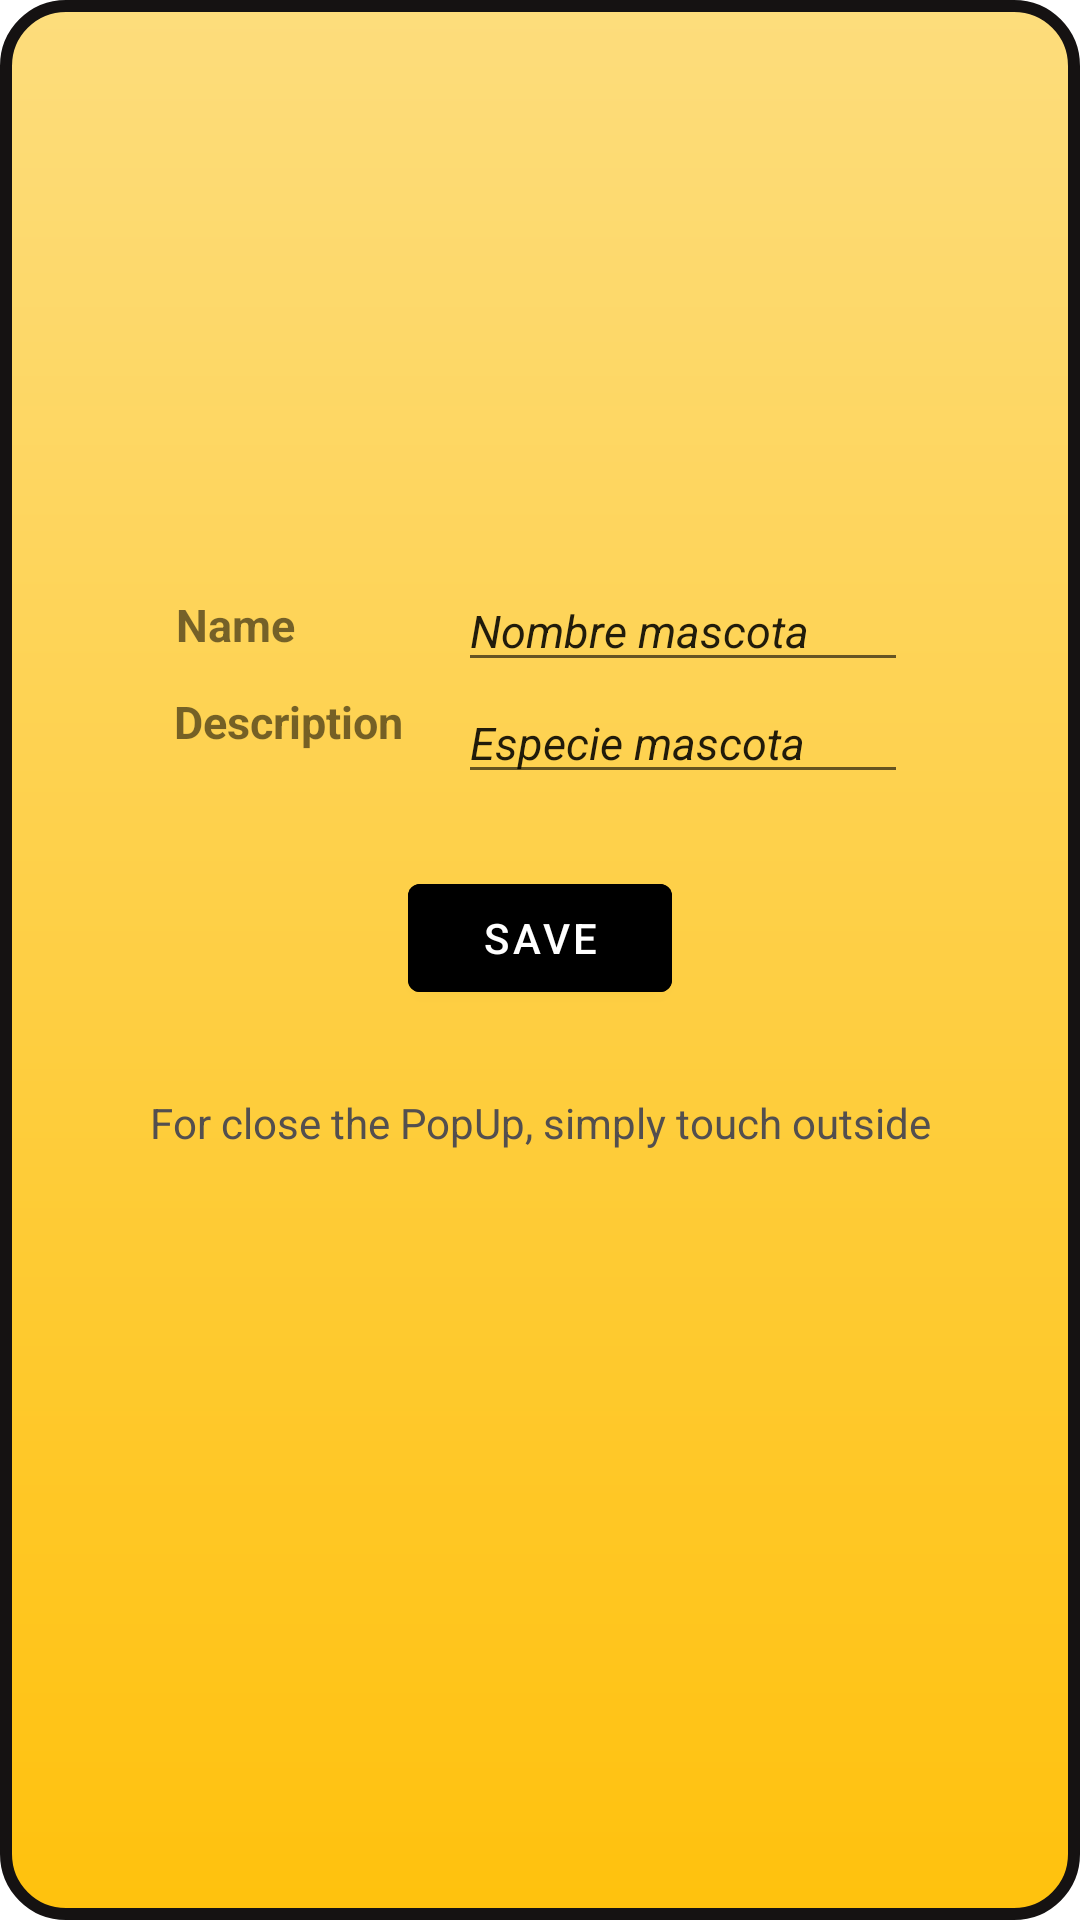

Produce the Android XML layout that renders to this screen, including the resource entries it uses.
<!-- AndroidManifest.xml: application theme AppTheme -->
<!-- res/layout/activity_pop_serv.xml -->
<?xml version="1.0" encoding="utf-8"?>
<androidx.constraintlayout.widget.ConstraintLayout
    xmlns:android="http://schemas.android.com/apk/res/android"
    xmlns:app="http://schemas.android.com/apk/res-auto"
    xmlns:tools="http://schemas.android.com/tools"
    android:layout_width="match_parent"
    android:layout_height="match_parent"
    android:background="@drawable/pop_pet"
    android:scrollbars="vertical"
    tools:context="com.maipetsfct.popups.PopPet">

    <ImageView
        android:id="@+id/imgService"
        android:layout_width="150dp"
        android:layout_height="150dp"
        android:layout_marginTop="24dp"
        app:layout_constraintEnd_toEndOf="parent"
        app:layout_constraintHorizontal_bias="0.509"
        app:layout_constraintStart_toStartOf="parent"
        app:layout_constraintTop_toTopOf="parent"
        app:srcCompat="@drawable/servs"/>

    <EditText
        android:id="@+id/name2Serv"
        android:layout_width="150dp"
        android:layout_height="wrap_content"
        android:layout_alignParentTop="true"
        android:layout_alignParentEnd="true"
        android:layout_marginTop="164dp"
        android:gravity="left"
        android:text="Nombre mascota"
        android:textSize="15dp"
        android:textStyle="italic"
        app:layout_constraintEnd_toEndOf="parent"
        app:layout_constraintHorizontal_bias="0.731"
        app:layout_constraintStart_toStartOf="parent"
        app:layout_constraintTop_toTopOf="@+id/imgService" />

    <EditText
        android:id="@+id/desc2Serv"
        android:layout_width="150dp"
        android:layout_height="wrap_content"
        android:layout_alignParentTop="true"
        android:layout_alignParentEnd="true"
        android:gravity="left"
        android:text="Especie mascota"
        android:textSize="15dp"
        android:textStyle="italic"
        app:layout_constraintEnd_toEndOf="parent"
        app:layout_constraintHorizontal_bias="0.731"
        app:layout_constraintStart_toStartOf="parent"
        app:layout_constraintTop_toBottomOf="@+id/name2Serv" />

    <TextView
        android:id="@+id/descServ"
        android:layout_width="wrap_content"
        android:layout_height="wrap_content"
        android:layout_marginTop="12dp"
        android:gravity="left"
        android:text="@string/descr"
        android:textSize="15dp"
        android:textStyle="bold"
        app:layout_constraintEnd_toEndOf="parent"
        app:layout_constraintHorizontal_bias="0.2"
        app:layout_constraintStart_toStartOf="parent"
        app:layout_constraintTop_toBottomOf="@+id/nameServ" />

    <TextView
        android:id="@+id/nameServ"
        android:layout_width="80dp"
        android:layout_height="wrap_content"
        android:layout_marginTop="172dp"
        android:gravity="left"
        android:text="@string/name"
        android:textSize="15dp"
        android:textStyle="bold"
        app:layout_constraintEnd_toEndOf="parent"
        app:layout_constraintHorizontal_bias="0.205"
        app:layout_constraintStart_toStartOf="parent"
        app:layout_constraintTop_toTopOf="@+id/imgService" />

    <com.google.android.material.button.MaterialButton
        android:id="@+id/saved"
        android:layout_width="wrap_content"
        android:layout_height="wrap_content"
        android:layout_marginTop="24dp"
        android:backgroundTint="#000000"
        android:drawableTint="#27D134"
        android:gravity="center"
        android:paddingVertical="1dp"
        android:text="@string/saving"
        app:layout_constraintEnd_toEndOf="parent"
        app:layout_constraintStart_toStartOf="parent"
        app:layout_constraintTop_toBottomOf="@+id/desc2Serv" />

    <TextView
        android:id="@+id/goOut"
        android:layout_width="wrap_content"
        android:layout_height="wrap_content"
        android:layout_marginTop="28dp"
        android:gravity="center"
        android:text="@string/goOut"
        android:textColor="#534F4F"
        app:layout_constraintEnd_toEndOf="parent"
        app:layout_constraintStart_toStartOf="parent"
        app:layout_constraintTop_toBottomOf="@+id/saved" />


</androidx.constraintlayout.widget.ConstraintLayout>
<!-- resources referenced by this layout -->
<resources>
  <!-- drawable pop_pet (drawable) -->
  <?xml version="1.0" encoding="utf-8"?>
  <shape xmlns:android="http://schemas.android.com/apk/res/android">
      <gradient
          android:startColor="#F2FFBE00"
          android:endColor="#F2FDDB75"
          android:type="linear"
          android:angle="90"/>
      <corners
          android:radius="20dp" />
      <padding
          android:bottom="2dp"
          android:top="2dp"
          android:left="2dp"
          android:right="2dp"/>
      <stroke
          android:width="4dp"
          android:color="#151212"/>
  
  
  </shape>
  <string name="descr">Description</string>
  <string name="goOut">For close the PopUp, simply touch outside</string>
  <string name="name">Name</string>
  <string name="saving">Save</string>
  <style name="AppTheme" parent="Theme.MaterialComponents.Light.DarkActionBar">
          <item name="colorPrimary">#000000</item>
          <item name="colorPrimaryDark">@color/colorPrimaryDark</item>
          <item name="colorAccent">@color/colorAccent</item>
      </style>
  <color name="colorPrimaryDark">#000</color>
  <color name="colorAccent">#03DAC5</color>
</resources>
